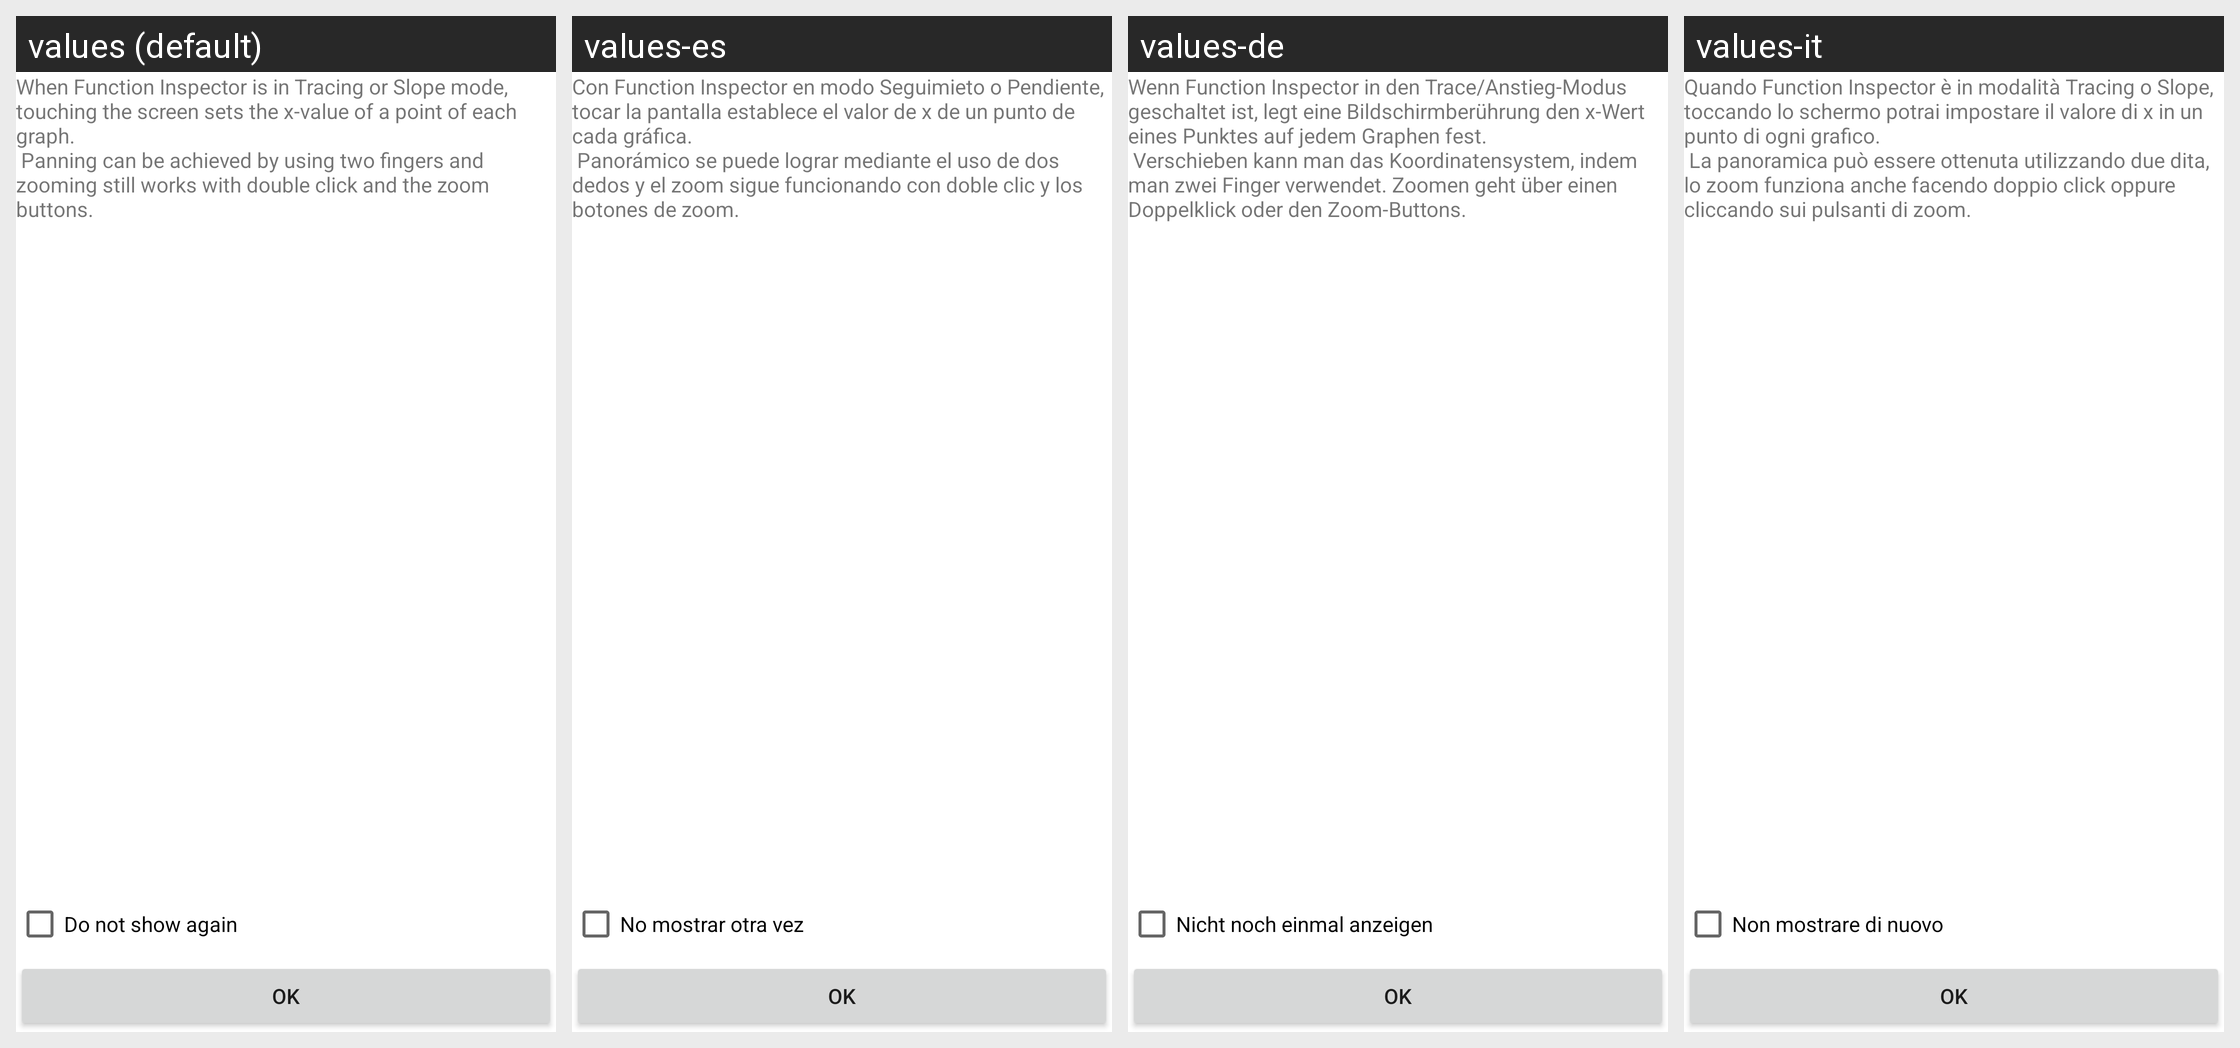

Strings drawn on this Android screen and how each of the app's shown locales translates them:
Android screen res/layout/mode_info_layout.xml rendered under 4 locales, left to right: values (default), values-es, values-de, values-it. Device: Nexus 5 (rendered at 1080×1920; each locale shown at half size, 540×960, under a caption strip naming it); theme Theme.MaterialComponents.DayNight.NoActionBar.
Strings drawn on this screen, with the default value and each locale's value (text and hints the layout hard-codes, and strings that could not be matched under every locale, appear in the picture but are not listed):

mode_info_text
  values: When Function Inspector is in Tracing or Slope mode, touching the screen sets the x-value of a point of each graph.
       Panning can be achieved by using two fingers and zooming still works with double click and the zoom buttons.
  values-es: Con Function Inspector en modo Seguimieto o Pendiente, tocar la pantalla establece el valor de x de un punto de cada gráfica.
       Panorámico se puede lograr mediante el uso de dos dedos y el zoom sigue funcionando con doble clic y los botones de zoom.
  values-de: Wenn Function Inspector in den Trace/Anstieg-Modus geschaltet ist, legt eine Bildschirmberührung den x-Wert eines Punktes auf jedem Graphen fest.
       Verschieben kann man das Koordinatensystem, indem man zwei Finger verwendet. Zoomen geht über einen Doppelklick oder den Zoom-Buttons.
  values-it: Quando Function Inspector è in modalità Tracing o Slope, toccando lo schermo potrai impostare il valore di x in un punto di ogni grafico.
       La panoramica può essere ottenuta utilizzando due dita, lo zoom funziona anche facendo doppio click oppure cliccando sui pulsanti di zoom.

mode_info_cb
  values: Do not show again
  values-es: No mostrar otra vez
  values-de: Nicht noch einmal anzeigen
  values-it: Non mostrare di nuovo

ok
  values: OK
  values-es: OK
  values-de: OK
  values-it: OK
